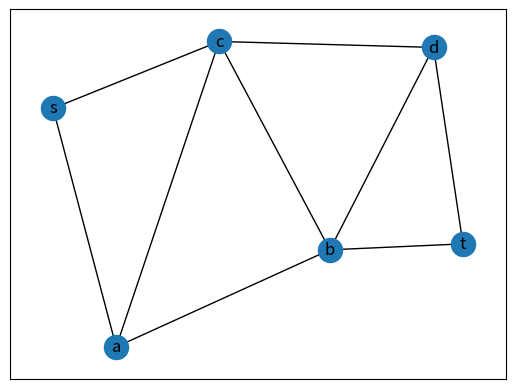

This chart was generated by the following Python code: (Note: this script raises an exception after producing the figure.)
import numpy as np
import networkx as nx
import matplotlib.pyplot as plt

def Dijkstra(G, CopiaG, R1, R2, R3):
    
    for i in G.nodes():
        G.node[i]['peso'] = np.inf
        
    G.node[R1]['peso'] = 0
    #G.node[R2]['peso'] = 0
    #G.node[R3]['peso'] = 0
    Predecessor = {}
    for i in G.nodes():
        Predecessor[i] = None
    
    while G.number_of_nodes() > 0:
        pesoMinimo = np.inf
        
        for i in G.nodes():
            if G.node[i]['peso'] <= pesoMinimo:
                verticePesoMinimo = i
                pesoMinimo = G.node[i]['peso']
                
        for i in G.neighbors(verticePesoMinimo):
            if G.node[i]['peso']>G.get_edge_data(verticePesoMinimo, i)['weight']+G.node[verticePesoMinimo]['peso']:
                G.node[i]['peso'] =G.get_edge_data(verticePesoMinimo, i)['weight']+G.node[verticePesoMinimo]['peso']
                Predecessor[i] = verticePesoMinimo
                
        G.remove_node(verticePesoMinimo)
        
    for key in Predecessor:
        print("predecessor de ", key, "e = ", Predecessor[key])
    
    vertice = []
    arestas = []
    for key in Predecessor:
        vertice.append(key)
        
    for key in Predecessor:
        arestas.append((key, Predecessor[key]))
    
    G2 = nx.Graph()
    G2.add_nodes_from(vertice)
    G2.add_edges_from(arestas)
    pos = nx.spring_layout(G2, k = 0.10, iterations=30) 
    nx.draw_networkx(G2, pos)
    plt.show()
    
        

G = nx.Graph()
L = [('s','c', {'weight': 15}), ('s','a', {'weight': 18}), ('c','a', {'weight': 2}), ('a','b', {'weight': 9}), ('c','b', {'weight': 14}),
    ('c','d', {'weight': 7}), ('b','d', {'weight': 10}), ('d','t', {'weight': 36}), ('b','t', {'weight': 28})]

G.add_edges_from(L)
pos = nx.spring_layout(G, k = 1, iterations=30) 
nx.draw_networkx(G, pos)
plt.show()
CopiaG = nx.Graph()
CopiaG = G
nos = G.nodes();
R1 = nos[0]
R2 = nos[1]
R3 = nos[2]
Dijkstra(G, CopiaG, R1, R2, R3)

#G =nx.read_weighted_edgelist('mulheres.txt')
#CopiaG = nx.Graph()
#CopiaG = nx.read_weighted_edgelist('mulheres.txt')
#nos = G.nodes()
#R1 = nos[0]
#R2 = nos[1]
#R3 = nos[2]
#print("raiz 1", R1)
#print("raiz 2", R2)
#print("raiz 3", R3)
#Dijkstra(G, CopiaG, R1, R2, R3)
